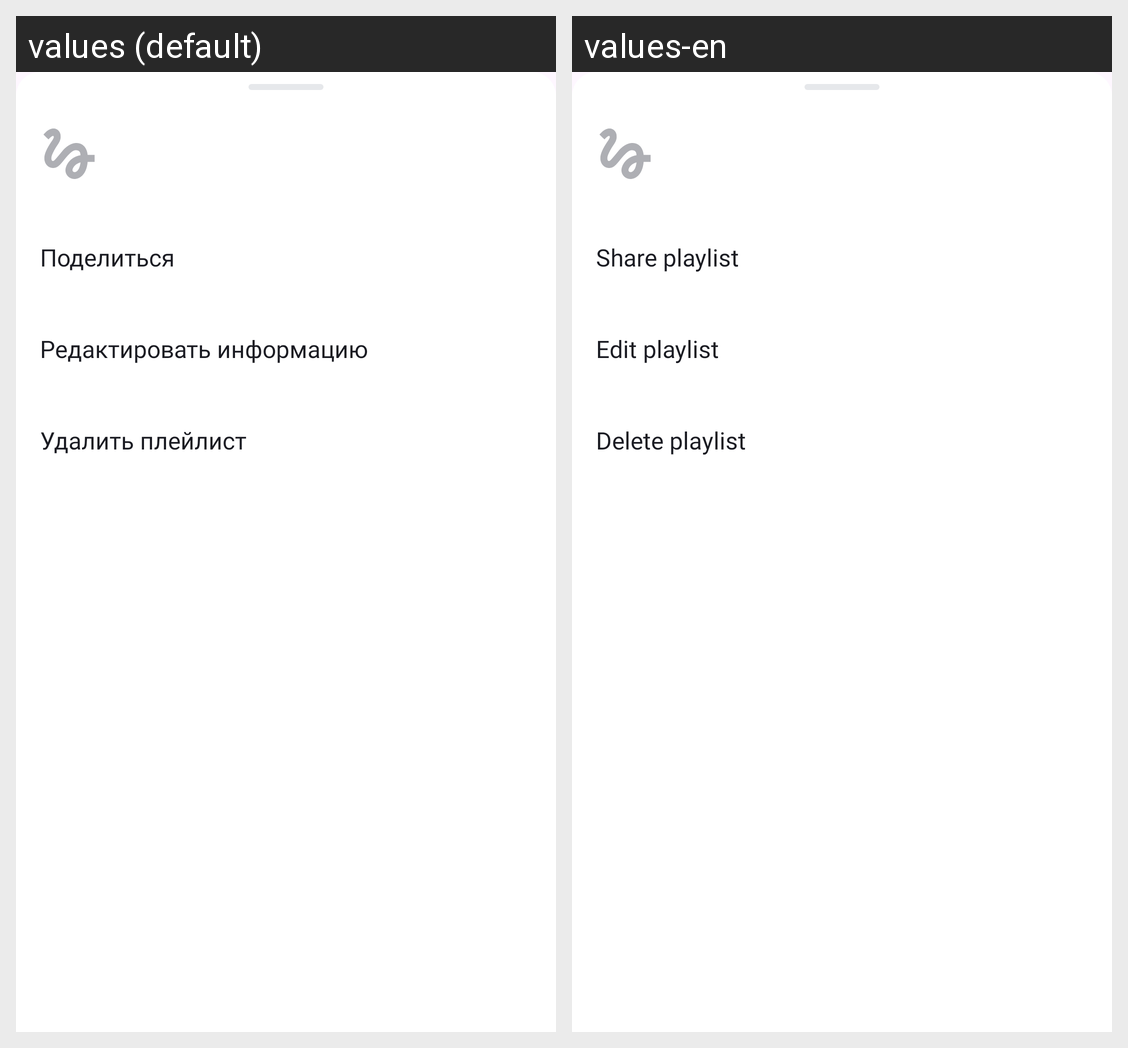

This grid shows one Android layout under two languages. Give, for every string resource on the screen, its name, the default text and each shown locale's text.
Android screen res/layout/playlist_item_options_sheet.xml rendered under 2 locales, left to right: values (default), values-en. Device: Nexus 5 (rendered at 1080×1920; each locale shown at half size, 540×960, under a caption strip naming it); theme Base.Theme.PlaylistMaker.
Strings drawn on this screen, with the default value and each locale's value (text and hints the layout hard-codes, and strings that could not be matched under every locale, appear in the picture but are not listed):

playlist_options_share
  values: Поделиться
  values-en: Share playlist

playlist_options_edit
  values: Редактировать информацию
  values-en: Edit playlist

playlist_options_delete
  values: Удалить плейлист
  values-en: Delete playlist
